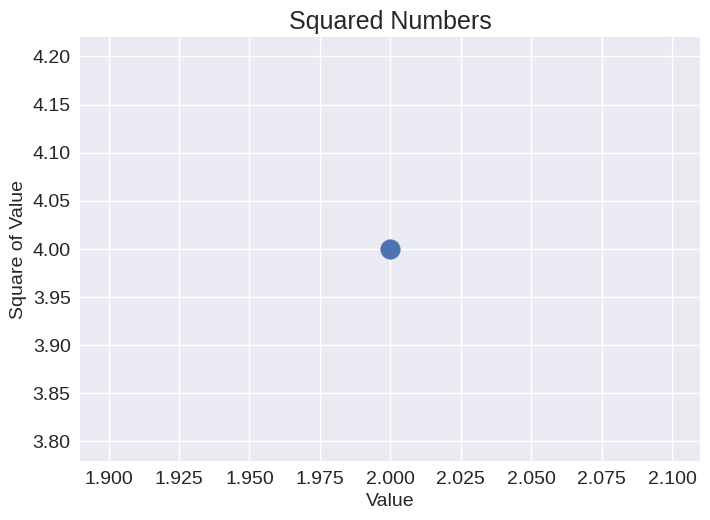

Python code for this plot:
import matplotlib.pyplot as plt

plt.style.use("seaborn-v0_8")
fig, ax = plt.subplots()

# Adding a value for s (size) increases the diameter of the point
ax.scatter(2, 4, s=200)

# Set chart title and label the axes.
ax.set_title("Squared Numbers", fontsize = 18)
ax.set_xlabel("Value", fontsize = 14)
ax.set_ylabel("Square of Value", fontsize = 14)

# Set size of tick labels.
ax.tick_params(axis = "both", labelsize = 14)

plt.show()
